Run: headless pygame with SDL's dummy video driver; simulated clock (each Clock.tick advances the game by its frame time, no real sleeping); random seed 0; keys injected as events and as key.get_pressed() state; no mouse input.
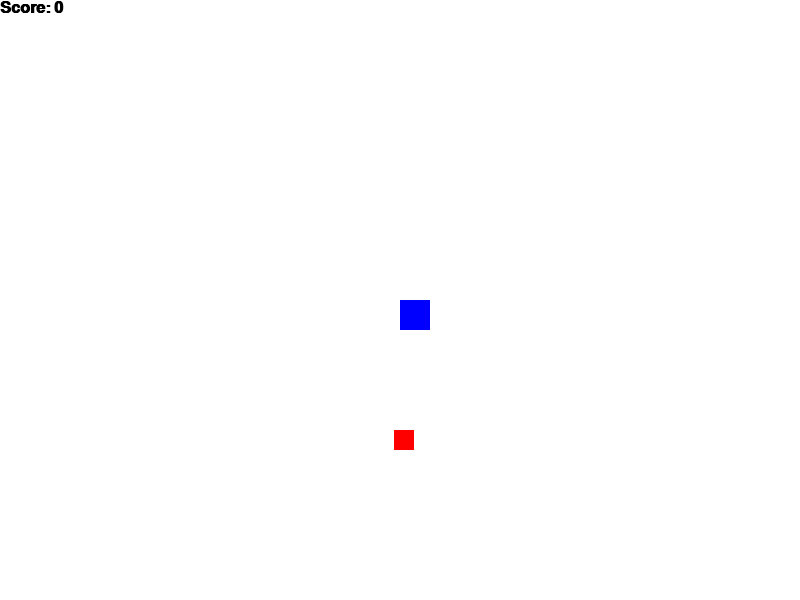
Frame 1 of 4 · flips 1–60 · no input
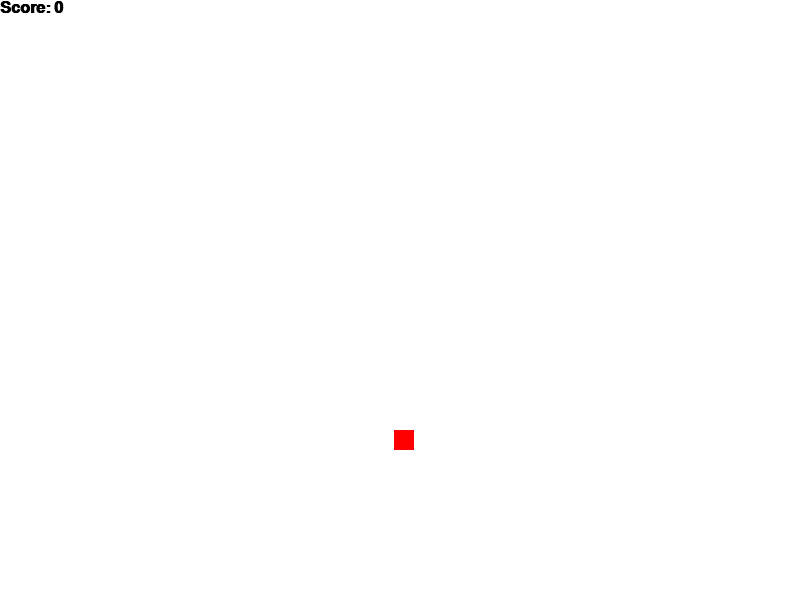
Frame 2 of 4 · flips 61–180 · tapped SPACE, RETURN · held RIGHT (→), D
Frame 3 of 4 · flips 181–300 · held DOWN (↓), S · screen unchanged from frame 2, image omitted
Frame 4 of 4 · flips 301–420 · held LEFT (←), A, UP (↑), W · screen unchanged from frame 3, image omitted

The pygame program that drew these frames:

#import libraroes
import pygame, random

from pygame.constants import K_DOWN, K_RIGHT

#init pygame
pygame.init()

#define some colours in RGB
BLUE = (0,0,255)
GREEN = (0,255,0)
RED = (255,0,0)
WHITE = (255,255,255)
BLACK = (0,0,0)

#screen width and height
WIDTH = 800
HEIGHT = 600

#create screen
screen = pygame.display.set_mode((WIDTH,HEIGHT))
pygame.display.set_caption("NE111 Game: Snake")

#refresh rate
clock = pygame.time.Clock() 
FPS = 60

#snake variables
snake_body = [[400,300]]
snake_direction = (0,0)
snake_length = 1

#snake class
class snake:
    def __init__(self, direction, length, colour, size, position):
        self.direction = direction 
        self.length = length
        self.colour = colour
        self.size = size
        self.position = position
    
    def draw(self, screen):
        for pos in self.position:
            pygame.draw.rect(screen, BLUE, (pos[0], pos[1], self.size, self.size))

#scoreboard class
class scoreboard:
    def __init__(self, font, size, score, colour, position):
        self.font = font
        self.size = size
        self.score = score
        self.colour = colour
        self.position = position
    
    def draw_score(self, screen):
        score_font = pygame.font.SysFont(self.font, self.size, True)
        text = score_font.render(f"Score: {self.score}", True, self.colour)
        screen.blit(text, self.position)

#food position
food_pos = [random.randrange(WIDTH-10), random.randrange(HEIGHT-10)]

class food:
    def __init__(self, colour, size, position):
        self.colour = colour
        self.size = size
        self.position = position

    def food_rect(self):
        return pygame.Rect(self.position,self.size)
    
    def food_draw(self, screen):
        pygame.draw.rect(screen, self.colour, self.food_rect())

#food class variable
fod = food(RED,(20,20),food_pos)

#scoreboard class variable
score_count = 0
score = scoreboard("Ariel", 24, score_count, BLACK, (0,0))

#snake class variable
player = snake(snake_direction, snake_length, BLUE, 30, snake_body)

#gameloop
running = True
while running: 

    for event in pygame.event.get():
        if event.type == pygame.QUIT:
            running = False
        if event.type == pygame.KEYDOWN:
            if event.key == pygame.K_UP:
                snake_direction = (0,-5)
            elif event.key == pygame.K_DOWN:
                snake_direction = (0,5)
            elif event.key == pygame.K_LEFT:
                snake_direction = (-5,0)
            elif event.key == pygame.K_RIGHT:
                snake_direction = (5,0)

    #fill screen
    screen.fill(WHITE)

    fod.food_draw(screen)

    score.draw_score(screen)

    player.draw(screen)

    for pos in snake_body:

        print(pos)
        print(food_pos)

        if food_pos[0] == pos[0] and food_pos[1] == pos[1]:
            print("hi")

    head = snake_body[0]
    tail = (head[0]+snake_direction[0], head[1]+snake_direction[1])
    snake_body.insert(0, tail)

    while len(snake_body) > snake_length:
        snake_body.pop()

    #update screen
    pygame.display.flip()

    #refresh 60 times a second
    clock.tick(FPS)

pygame.quit()
